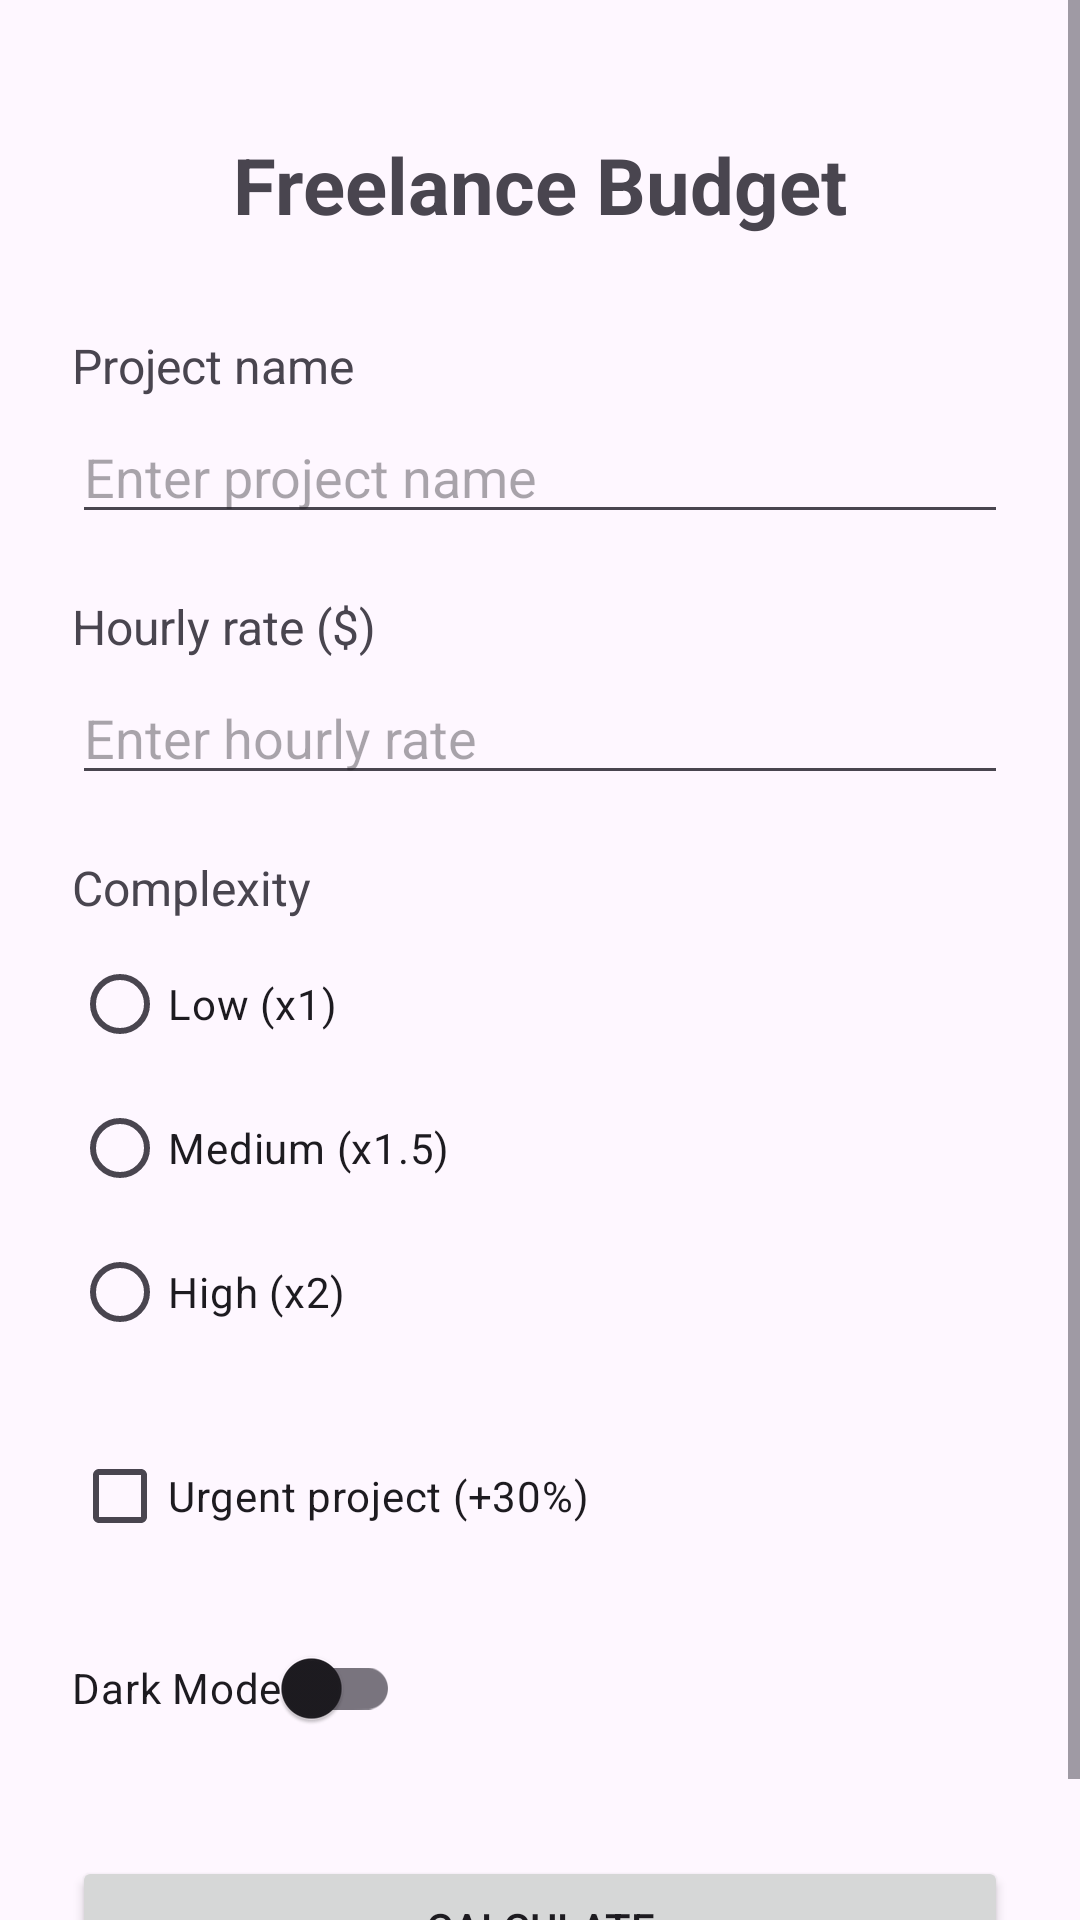

Write the Android layout XML for this screen, with the resource values it uses.
<!-- AndroidManifest.xml: application theme Theme.FreelanceBudget -->
<!-- res/layout/activity_main.xml -->
<?xml version="1.0" encoding="utf-8"?>
<ScrollView xmlns:android="http://schemas.android.com/apk/res/android"
    xmlns:app="http://schemas.android.com/apk/res-auto"
    android:layout_width="match_parent"
    android:layout_height="match_parent">

    <androidx.constraintlayout.widget.ConstraintLayout
        android:layout_width="match_parent"
        android:layout_height="wrap_content"
        android:padding="24dp">

        <TextView
            android:id="@+id/tvTitle"
            android:layout_width="0dp"
            android:layout_height="wrap_content"
            android:layout_marginTop="20dp"
            android:text="@string/title_main"
            android:textAlignment="center"
            android:textSize="26sp"
            android:textStyle="bold"
            app:layout_constraintEnd_toEndOf="parent"
            app:layout_constraintHorizontal_bias="0.0"
            app:layout_constraintStart_toStartOf="parent"
            app:layout_constraintTop_toTopOf="parent" />

        <TextView
            android:id="@+id/tvProjectName"
            android:layout_width="0dp"
            android:layout_height="wrap_content"
            android:text="@string/label_project_name"
            android:textSize="16sp"
            android:layout_marginTop="32dp"
            app:layout_constraintTop_toBottomOf="@id/tvTitle"
            app:layout_constraintStart_toStartOf="parent"
            app:layout_constraintEnd_toEndOf="parent" />

        <EditText
            android:id="@+id/etProjectName"
            android:layout_width="0dp"
            android:layout_height="wrap_content"
            android:hint="@string/hint_project_name"
            android:inputType="text"
            android:layout_marginTop="4dp"
            app:layout_constraintTop_toBottomOf="@id/tvProjectName"
            app:layout_constraintStart_toStartOf="parent"
            app:layout_constraintEnd_toEndOf="parent" />

        <TextView
            android:id="@+id/tvHourlyRate"
            android:layout_width="0dp"
            android:layout_height="wrap_content"
            android:text="@string/label_hourly_rate"
            android:textSize="16sp"
            android:layout_marginTop="20dp"
            app:layout_constraintTop_toBottomOf="@id/etProjectName"
            app:layout_constraintStart_toStartOf="parent"
            app:layout_constraintEnd_toEndOf="parent" />

        <EditText
            android:id="@+id/etHourlyRate"
            android:layout_width="0dp"
            android:layout_height="wrap_content"
            android:hint="@string/hint_hourly_rate"
            android:inputType="numberDecimal"
            android:layout_marginTop="4dp"
            app:layout_constraintTop_toBottomOf="@id/tvHourlyRate"
            app:layout_constraintStart_toStartOf="parent"
            app:layout_constraintEnd_toEndOf="parent" />

        <TextView
            android:id="@+id/tvComplexity"
            android:layout_width="0dp"
            android:layout_height="wrap_content"
            android:text="@string/label_complexity"
            android:textSize="16sp"
            android:layout_marginTop="20dp"
            app:layout_constraintTop_toBottomOf="@id/etHourlyRate"
            app:layout_constraintStart_toStartOf="parent"
            app:layout_constraintEnd_toEndOf="parent" />

        <RadioGroup
            android:id="@+id/rgComplexity"
            android:layout_width="0dp"
            android:layout_height="wrap_content"
            android:orientation="vertical"
            android:layout_marginTop="4dp"
            app:layout_constraintTop_toBottomOf="@id/tvComplexity"
            app:layout_constraintStart_toStartOf="parent"
            app:layout_constraintEnd_toEndOf="parent">

            <RadioButton
                android:id="@+id/rbLow"
                android:layout_width="wrap_content"
                android:layout_height="wrap_content"
                android:text="@string/option_low" />

            <RadioButton
                android:id="@+id/rbMedium"
                android:layout_width="wrap_content"
                android:layout_height="wrap_content"
                android:text="@string/option_medium" />

            <RadioButton
                android:id="@+id/rbHigh"
                android:layout_width="wrap_content"
                android:layout_height="wrap_content"
                android:text="@string/option_high" />

        </RadioGroup>

        <CheckBox
            android:id="@+id/cbUrgent"
            android:layout_width="0dp"
            android:layout_height="wrap_content"
            android:text="@string/label_urgent"
            android:layout_marginTop="20dp"
            app:layout_constraintTop_toBottomOf="@id/rgComplexity"
            app:layout_constraintStart_toStartOf="parent"
            app:layout_constraintEnd_toEndOf="parent" />

       
        <com.google.android.material.switchmaterial.SwitchMaterial
            android:id="@+id/switchTheme"
            android:layout_width="wrap_content"
            android:layout_height="wrap_content"
            android:text="@string/dark_mode"
            android:layout_marginTop="16dp"
            android:importantForAutofill="no"
            app:layout_constraintTop_toBottomOf="@id/cbUrgent"
            app:layout_constraintStart_toStartOf="parent"/>

        <Button
            android:id="@+id/btnCalculate"
            android:layout_width="0dp"
            android:layout_height="wrap_content"
            android:text="@string/btn_calculate"
            android:layout_marginTop="32dp"
            app:layout_constraintTop_toBottomOf="@id/switchTheme"
            app:layout_constraintStart_toStartOf="parent"
            app:layout_constraintEnd_toEndOf="parent" />

    </androidx.constraintlayout.widget.ConstraintLayout>
</ScrollView>
<!-- resources referenced by this layout -->
<resources>
  <string name="btn_calculate">Calculate</string>
  <string name="dark_mode">Dark Mode</string>
  <string name="hint_hourly_rate">Enter hourly rate</string>
  <string name="hint_project_name">Enter project name</string>
  <string name="label_complexity">Complexity</string>
  <string name="label_hourly_rate">Hourly rate ($)</string>
  <string name="label_project_name">Project name</string>
  <string name="label_urgent">Urgent project (+30%)</string>
  <string name="option_high">High (x2)</string>
  <string name="option_low">Low (x1)</string>
  <string name="option_medium">Medium (x1.5)</string>
  <string name="title_main">Freelance Budget</string>
  <style name="Theme.FreelanceBudget" parent="Base.Theme.FreelanceBudget" />
  <style name="Base.Theme.FreelanceBudget" parent="Theme.Material3.DayNight.NoActionBar">
          
          
      </style>
</resources>
